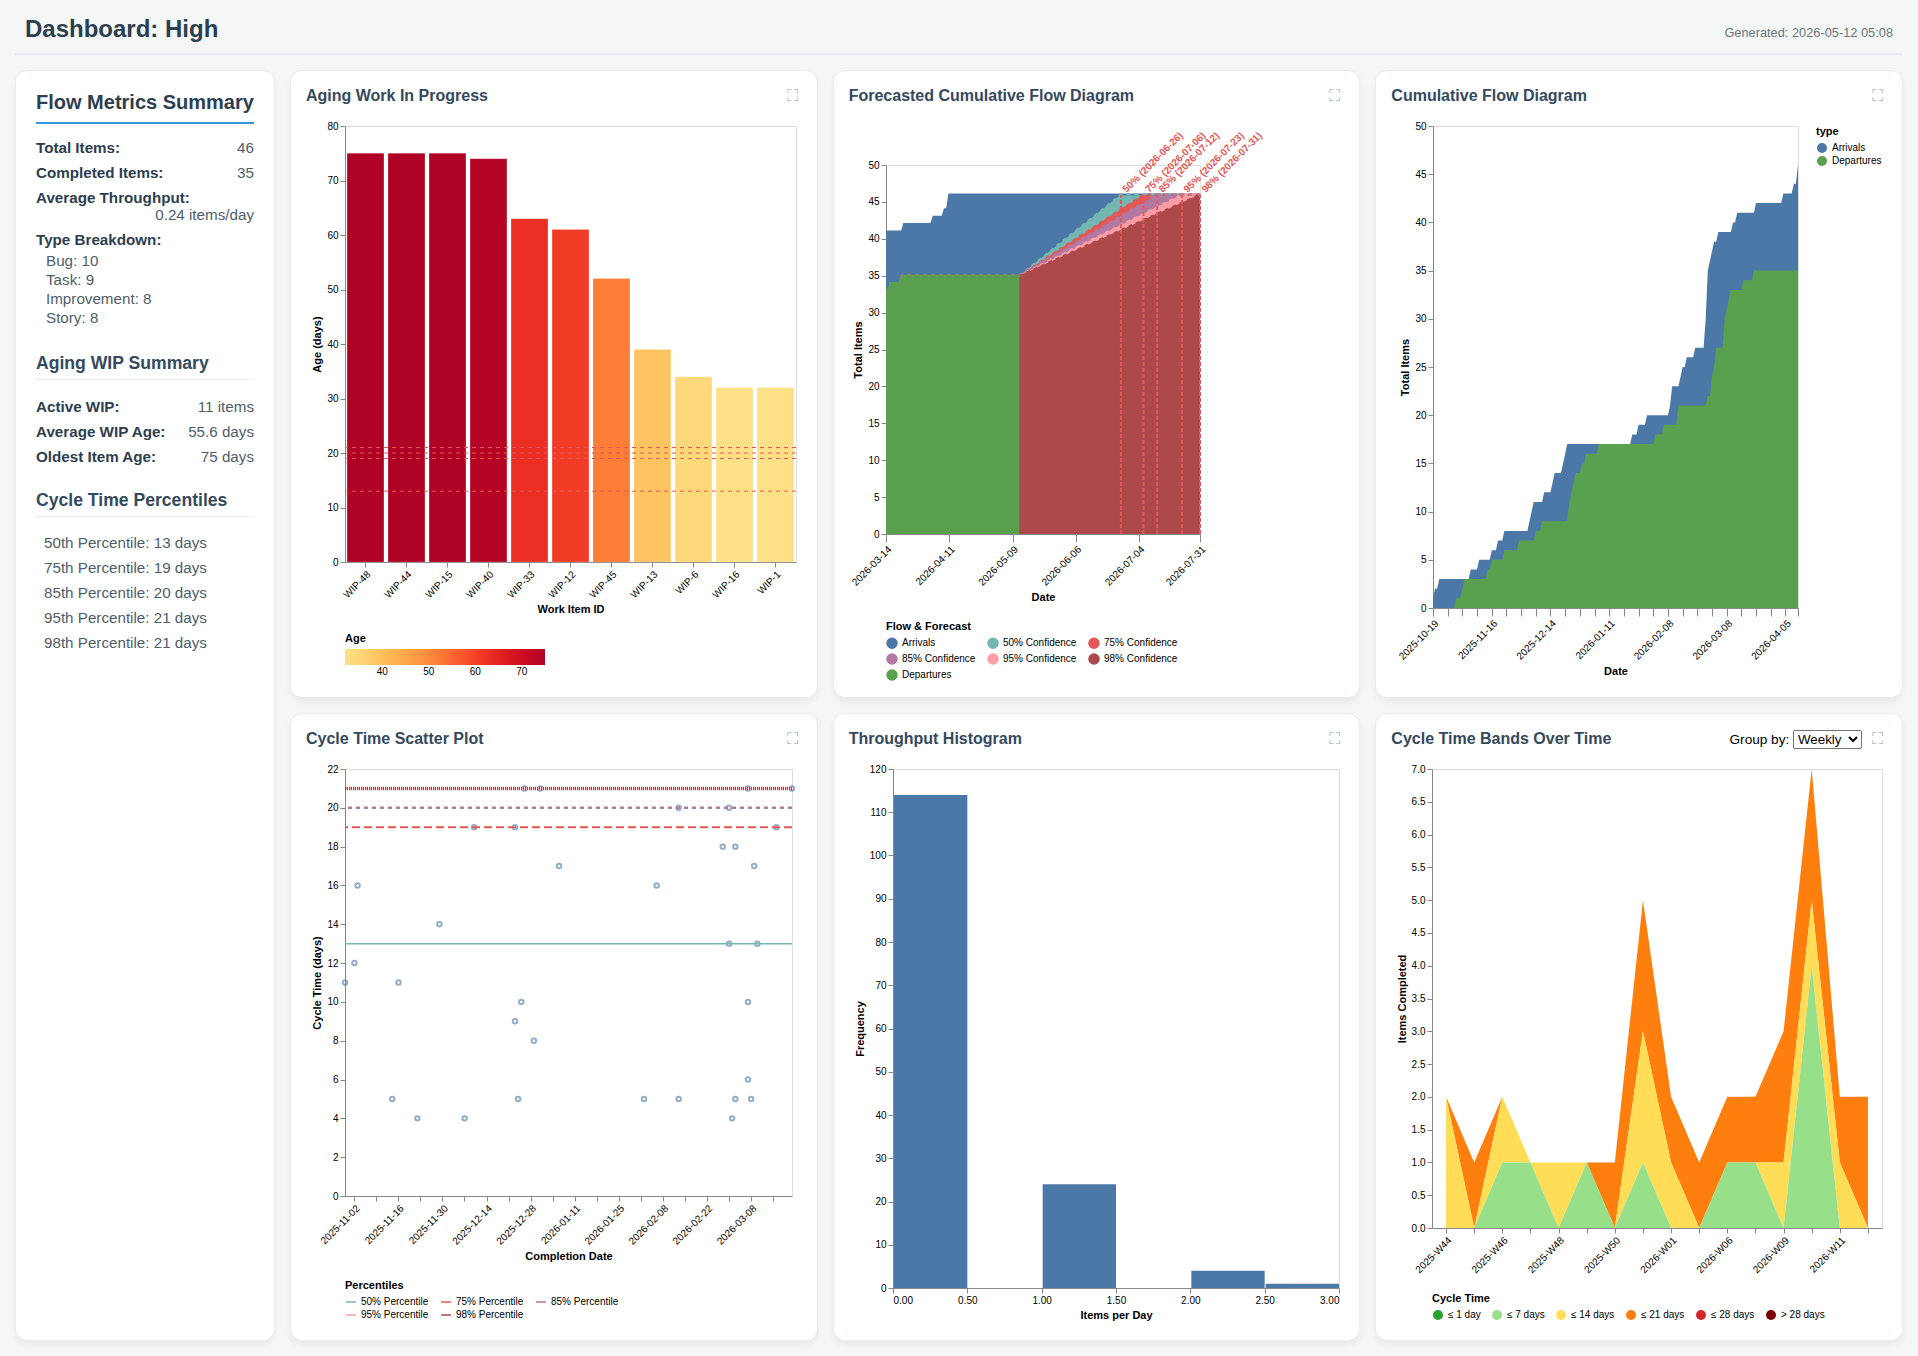

Values plotted in this chart, from the file beside it:
ID, Title, Type, Priority, Start Date, End Date, Status, YYYY-Week, YYYY-MM, YYYY, Cycle Time (days), Current Age (days), URL, Done ≤ 1 day, Done ≤ 7 days, Done ≤ 14 days, Done ≤ 21 days, Done ≤ 28 days
DONE-34, Add comprehensive end-to-end tests for t…, Improvement, High, 2025-10-19, 2025-11-03, Done, 2025-W45, 2025-11, 2025, 16, , file:///home/cbroult/work/ruby/predictab…, false, false, false, true, true
DONE-99, Migrate database schema to support multi…, Story, High, 2025-10-20, 2025-10-30, Done, 2025-W44, 2025-10, 2025, 11, , file:///home/cbroult/work/ruby/predictab…, false, false, true, true, true
DONE-26, Resolve memory leak in the background jo…, Bug, High, 2025-10-22, 2025-11-02, Done, 2025-W44, 2025-11, 2025, 12, , file:///home/cbroult/work/ruby/predictab…, false, false, true, true, true
DONE-126, Add audit logging for all user actions i…, Bug, High, 2025-11-06, 2025-11-16, Done, 2025-W46, 2025-11, 2025, 11, , file:///home/cbroult/work/ruby/predictab…, false, false, true, true, true
DONE-73, Improve error handling and retry logic i…, Improvement, High, 2025-11-10, 2025-11-14, Done, 2025-W46, 2025-11, 2025, 5, , file:///home/cbroult/work/ruby/predictab…, false, true, true, true, true
DONE-56, Add GraphQL API endpoint for the mobile …, Bug, High, 2025-11-16, 2025-11-29, Done, 2025-W48, 2025-11, 2025, 14, , file:///home/cbroult/work/ruby/predictab…, false, false, true, true, true
DONE-28, Add support for custom fields in the cus…, Bug, High, 2025-11-19, 2025-11-22, Done, 2025-W47, 2025-11, 2025, 4, , file:///home/cbroult/work/ruby/predictab…, false, true, true, true, true
DONE-119, Refactor the monolithic reporting servic…, Task, High, 2025-11-22, 2025-12-10, Done, 2025-W50, 2025-12, 2025, 19, , file:///home/cbroult/work/ruby/predictab…, false, false, false, true, true
DONE-64, Fix incorrect date timezone handling in …, Story, High, 2025-12-04, 2025-12-07, Done, 2025-W49, 2025-12, 2025, 4, , file:///home/cbroult/work/ruby/predictab…, false, true, true, true, true
DONE-53, Implement feature flag system for gradua…, Task, High, 2025-12-05, 2025-12-23, Done, 2025-W52, 2025-12, 2025, 19, , file:///home/cbroult/work/ruby/predictab…, false, false, false, true, true
DONE-50, Implement soft-delete functionality acro…, Bug, High, 2025-12-06, 2025-12-26, Done, 2025-W52, 2025-12, 2025, 21, , file:///home/cbroult/work/ruby/predictab…, false, false, false, true, true
DONE-24, Resolve memory leak in the background jo…, Improvement, High, 2025-12-11, 2025-12-31, Done, 2026-W01, 2025-12, 2025, 21, , file:///home/cbroult/work/ruby/predictab…, false, false, false, true, true
DONE-129, Redesign the reporting dashboard with fi…, Improvement, High, 2025-12-15, 2025-12-23, Done, 2025-W52, 2025-12, 2025, 9, , file:///home/cbroult/work/ruby/predictab…, false, false, true, true, true
DONE-67, Optimize SQL queries causing slow respon…, Story, High, 2025-12-16, 2025-12-25, Done, 2025-W52, 2025-12, 2025, 10, , file:///home/cbroult/work/ruby/predictab…, false, false, true, true, true
DONE-23, Fix race condition in the concurrent ord…, Story, High, 2025-12-20, 2025-12-24, Done, 2025-W52, 2025-12, 2025, 5, , file:///home/cbroult/work/ruby/predictab…, false, true, true, true, true
DONE-94, Implement bulk import feature for CSV pr…, Task, High, 2025-12-21, 2026-01-06, Done, 2026-W02, 2026-01, 2026, 17, , file:///home/cbroult/work/ruby/predictab…, false, false, false, true, true
DONE-29, Add internationalization support for the…, Improvement, High, 2025-12-22, 2025-12-29, Done, 2026-W01, 2025-12, 2025, 8, , file:///home/cbroult/work/ruby/predictab…, false, false, true, true, true
DONE-88, Resolve slow startup time caused by heav…, Bug, High, 2026-01-22, 2026-02-06, Done, 2026-W06, 2026-02, 2026, 16, , file:///home/cbroult/work/ruby/predictab…, false, false, false, true, true
DONE-19, Add accessibility improvements to comply…, Task, High, 2026-01-25, 2026-02-13, Done, 2026-W07, 2026-02, 2026, 20, , file:///home/cbroult/work/ruby/predictab…, false, false, false, true, true
DONE-14, Refactor the legacy payment gateway inte…, Task, High, 2026-01-29, 2026-02-02, Done, 2026-W06, 2026-02, 2026, 5, , file:///home/cbroult/work/ruby/predictab…, false, true, true, true, true
DONE-139, Implement automated data export with con…, Improvement, High, 2026-02-09, 2026-02-13, Done, 2026-W07, 2026-02, 2026, 5, , file:///home/cbroult/work/ruby/predictab…, false, true, true, true, true
DONE-4, Add role-based access control to the adm…, Story, High, 2026-02-10, 2026-02-27, Done, 2026-W09, 2026-02, 2026, 18, , file:///home/cbroult/work/ruby/predictab…, false, false, false, true, true
DONE-111, Refactor authentication middleware to us…, Task, High, 2026-02-10, 2026-03-01, Done, 2026-W09, 2026-03, 2026, 20, , file:///home/cbroult/work/ruby/predictab…, false, false, false, true, true
DONE-46, Fix race condition in the concurrent ord…, Task, High, 2026-02-14, 2026-03-03, Done, 2026-W10, 2026-03, 2026, 18, , file:///home/cbroult/work/ruby/predictab…, false, false, false, true, true
DONE-138, Improve error handling and retry logic i…, Improvement, High, 2026-02-15, 2026-03-07, Done, 2026-W10, 2026-03, 2026, 21, , file:///home/cbroult/work/ruby/predictab…, false, false, false, true, true
DONE-134, Implement bulk import feature for CSV pr…, Story, High, 2026-02-17, 2026-03-01, Done, 2026-W09, 2026-03, 2026, 13, , file:///home/cbroult/work/ruby/predictab…, false, false, true, true, true
DONE-113, Fix incorrect tax calculation for cross-…, Task, High, 2026-02-21, 2026-03-09, Done, 2026-W11, 2026-03, 2026, 17, , file:///home/cbroult/work/ruby/predictab…, false, false, false, true, true
DONE-27, Fix data inconsistency bug in the invent…, Story, High, 2026-02-26, 2026-03-07, Done, 2026-W10, 2026-03, 2026, 10, , file:///home/cbroult/work/ruby/predictab…, false, false, true, true, true
DONE-32, Add automated regression tests for the p…, Bug, High, 2026-02-26, 2026-03-16, Done, 2026-W12, 2026-03, 2026, 19, , file:///home/cbroult/work/ruby/predictab…, false, false, false, true, true
DONE-87, Refactor the monolithic reporting servic…, Task, High, 2026-02-26, 2026-03-10, Done, 2026-W11, 2026-03, 2026, 13, , file:///home/cbroult/work/ruby/predictab…, false, false, true, true, true
DONE-93, Implement configurable rate limiting for…, Improvement, High, 2026-02-27, 2026-03-02, Done, 2026-W10, 2026-03, 2026, 4, , file:///home/cbroult/work/ruby/predictab…, false, true, true, true, true
DONE-130, Fix security vulnerability in the file u…, Story, High, 2026-02-27, 2026-03-03, Done, 2026-W10, 2026-03, 2026, 5, , file:///home/cbroult/work/ruby/predictab…, false, true, true, true, true
WIP-15, Implement streaming data pipeline for re…, Bug, High, 2026-02-27, , In Progress, , , , , 75, file:///home/cbroult/work/ruby/predictab…, , , , , 
WIP-44, Design and build the new multi-region de…, Story, High, 2026-02-27, , In Progress, , , , , 75, file:///home/cbroult/work/ruby/predictab…, , , , , 
WIP-48, Migrate all frontend components from Jav…, Bug, High, 2026-02-27, , In Progress, , , , , 75, file:///home/cbroult/work/ruby/predictab…, , , , , 
WIP-40, Implement distributed caching layer to h…, Story, High, 2026-02-28, , In Progress, , , , , 74, file:///home/cbroult/work/ruby/predictab…, , , , , 
DONE-10, Implement GDPR-compliant data deletion w…, Bug, High, 2026-03-01, 2026-03-21, Done, 2026-W12, 2026-03, 2026, 21, , file:///home/cbroult/work/ruby/predictab…, false, false, false, true, true
DONE-83, Implement automated database backup and …, Bug, High, 2026-03-02, 2026-03-07, Done, 2026-W10, 2026-03, 2026, 6, , file:///home/cbroult/work/ruby/predictab…, false, true, true, true, true
DONE-55, Add comprehensive API documentation usin…, Bug, High, 2026-03-04, 2026-03-08, Done, 2026-W10, 2026-03, 2026, 5, , file:///home/cbroult/work/ruby/predictab…, false, true, true, true, true
WIP-33, Build a unified API gateway to consolida…, Improvement, High, 2026-03-11, , In Progress, , , , , 63, file:///home/cbroult/work/ruby/predictab…, , , , , 
WIP-12, Migrate the test suite from RSpec 2 to R…, Bug, High, 2026-03-13, , In Progress, , , , , 61, file:///home/cbroult/work/ruby/predictab…, , , , , 
WIP-45, Add comprehensive data lineage tracking …, Story, High, 2026-03-22, , In Progress, , , , , 52, file:///home/cbroult/work/ruby/predictab…, , , , , 
WIP-13, Build the comprehensive audit trail for …, Task, High, 2026-04-04, , In Progress, , , , , 39, file:///home/cbroult/work/ruby/predictab…, , , , , 
WIP-6, Implement the new pricing engine with ti…, Story, High, 2026-04-09, , In Progress, , , , , 34, file:///home/cbroult/work/ruby/predictab…, , , , , 
WIP-1, Build the customer health score algorith…, Bug, High, 2026-04-11, , In Progress, , , , , 32, file:///home/cbroult/work/ruby/predictab…, , , , , 
WIP-16, Refactor the data anonymisation pipeline…, Task, High, 2026-04-11, , In Progress, , , , , 32, file:///home/cbroult/work/ruby/predictab…, , , , , 
